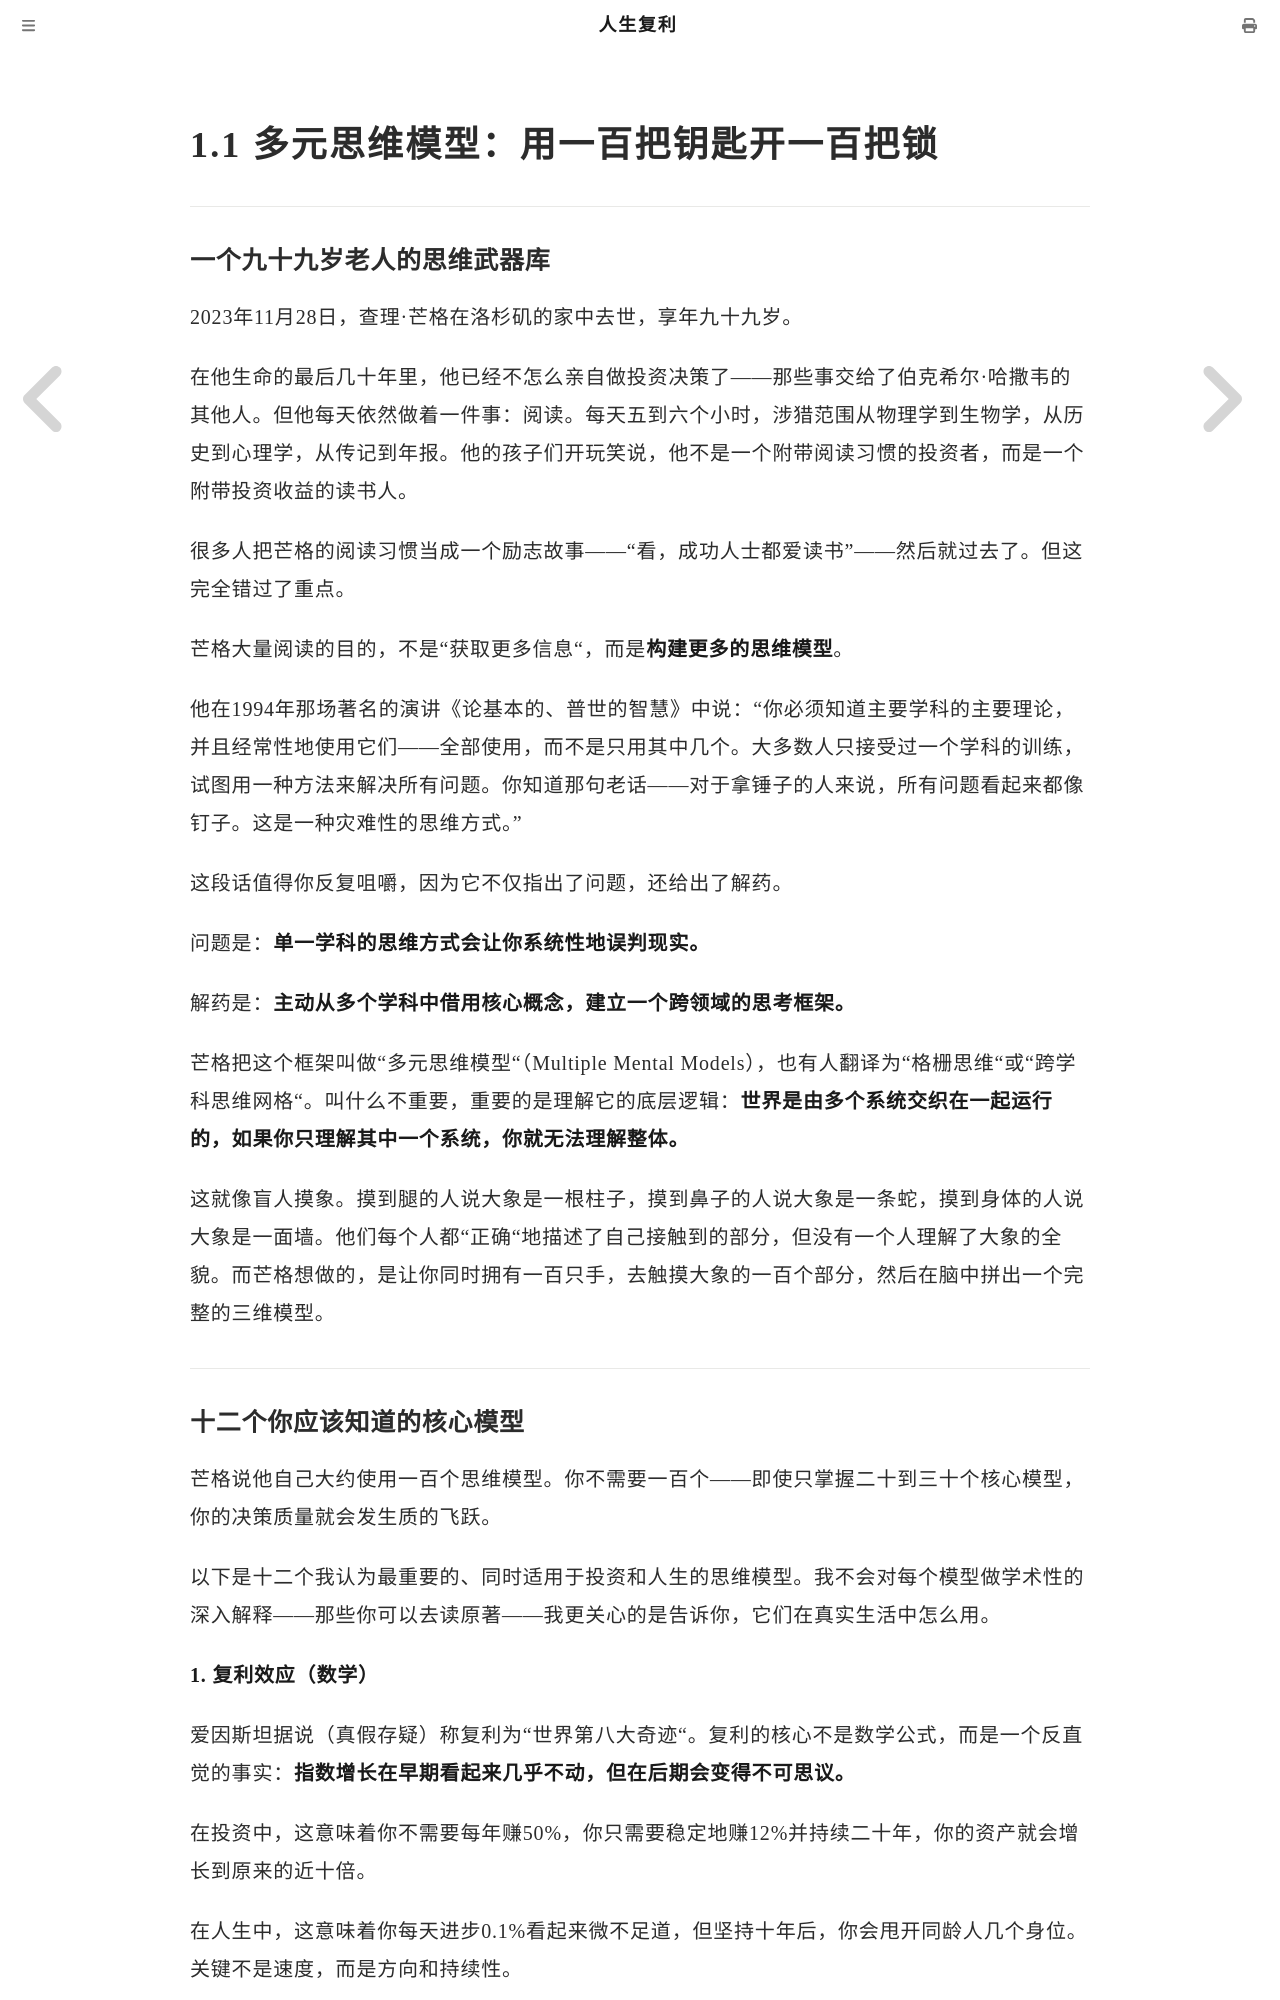

repository: mango766/life-compound-interest · page: ch01/s01.html · generator: mdbook

# 1.1 多元思维模型：用一百把钥匙开一百把锁

---

### 一个九十九岁老人的思维武器库

2023年11月28日，查理·芒格在洛杉矶的家中去世，享年九十九岁。

在他生命的最后几十年里，他已经不怎么亲自做投资决策了——那些事交给了伯克希尔·哈撒韦的其他人。但他每天依然做着一件事：阅读。每天五到六个小时，涉猎范围从物理学到生物学，从历史到心理学，从传记到年报。他的孩子们开玩笑说，他不是一个附带阅读习惯的投资者，而是一个附带投资收益的读书人。

很多人把芒格的阅读习惯当成一个励志故事——"看，成功人士都爱读书"——然后就过去了。但这完全错过了重点。

芒格大量阅读的目的，不是"获取更多信息"，而是**构建更多的思维模型**。

他在1994年那场著名的演讲《论基本的、普世的智慧》中说："你必须知道主要学科的主要理论，并且经常性地使用它们——全部使用，而不是只用其中几个。大多数人只接受过一个学科的训练，试图用一种方法来解决所有问题。你知道那句老话——对于拿锤子的人来说，所有问题看起来都像钉子。这是一种灾难性的思维方式。"

这段话值得你反复咀嚼，因为它不仅指出了问题，还给出了解药。

问题是：**单一学科的思维方式会让你系统性地误判现实。**

解药是：**主动从多个学科中借用核心概念，建立一个跨领域的思考框架。**

芒格把这个框架叫做"多元思维模型"（Multiple Mental Models），也有人翻译为"格栅思维"或"跨学科思维网格"。叫什么不重要，重要的是理解它的底层逻辑：**世界是由多个系统交织在一起运行的，如果你只理解其中一个系统，你就无法理解整体。**

这就像盲人摸象。摸到腿的人说大象是一根柱子，摸到鼻子的人说大象是一条蛇，摸到身体的人说大象是一面墙。他们每个人都"正确"地描述了自己接触到的部分，但没有一个人理解了大象的全貌。而芒格想做的，是让你同时拥有一百只手，去触摸大象的一百个部分，然后在脑中拼出一个完整的三维模型。

---
